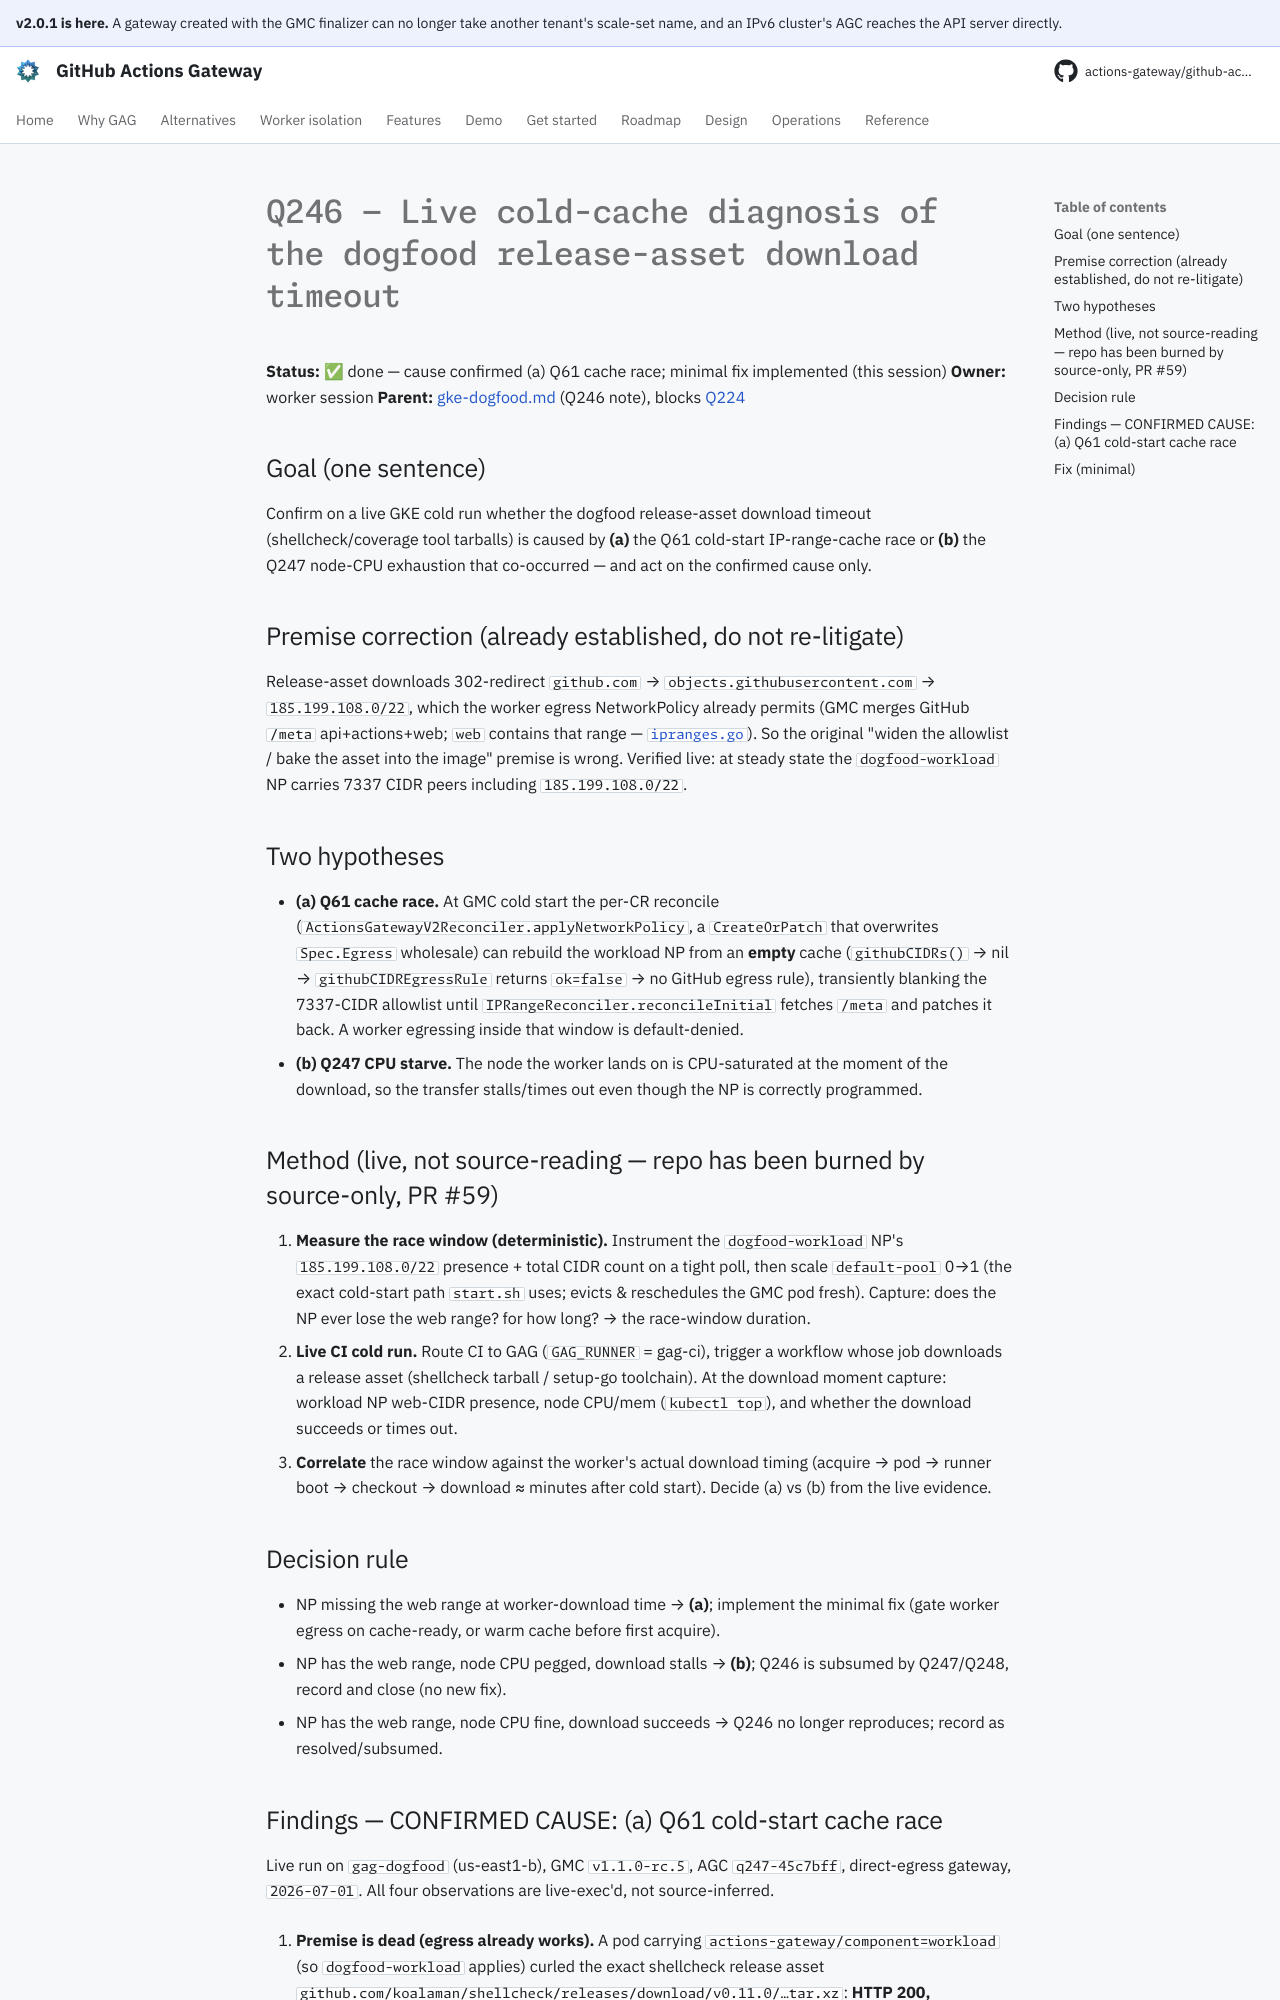

repository: actions-gateway/github-actions-gateway · page: dev/plan/archive/q246-release-asset-timeout-live-diagnosis/index.html · generator: mkdocs

# Q246 — Live cold-cache diagnosis of the dogfood release-asset download timeout

**Status:** ✅ done — cause confirmed (a) Q61 cache race; minimal fix implemented (this session) **Owner:** worker session **Parent:** [gke-dogfood.md](../gke-dogfood.md) (Q246 note), blocks [Q224](../../queue/README.md)

## Goal (one sentence)
Confirm on a live GKE cold run whether the dogfood release-asset download timeout (shellcheck/coverage tool tarballs) is caused by **(a)** the Q61 cold-start IP-range-cache race or **(b)** the Q247 node-CPU exhaustion that co-occurred — and act on the confirmed cause only.

## Premise correction (already established, do not re-litigate)
Release-asset downloads 302-redirect `github.com` → `objects.githubusercontent.com` → `185.199.108.0/22`, which the worker egress NetworkPolicy already permits (GMC merges GitHub `/meta` api+actions+web; `web` contains that range — [`ipranges.go`](../../../cmd/gmc/internal/controller/ipranges.go)).
So the original "widen the allowlist / bake the asset into the image" premise is wrong.
Verified live: at steady state the `dogfood-workload` NP carries 7337 CIDR peers including `185.199.108.0/22`.

## Two hypotheses
- **(a) Q61 cache race.** At GMC cold start the per-CR reconcile (`ActionsGatewayV2Reconciler.applyNetworkPolicy`, a `CreateOrPatch` that overwrites `Spec.Egress` wholesale) can rebuild the workload NP from an **empty** cache (`githubCIDRs()` → nil → `githubCIDREgressRule` returns `ok=false` → no GitHub egress rule), transiently blanking the 7337-CIDR allowlist until `IPRangeReconciler.reconcileInitial` fetches `/meta` and patches it back.
  A worker egressing inside that window is default-denied.
- **(b) Q247 CPU starve.** The node the worker lands on is CPU-saturated at the moment of the download, so the transfer stalls/times out even though the NP is correctly programmed.

## Method (live, not source-reading — repo has been burned by source-only, PR #59)
1. **Measure the race window (deterministic).** Instrument the `dogfood-workload` NP's `185.199.108.0/22` presence + total CIDR count on a tight poll, then scale `default-pool` 0→1 (the exact cold-start path `start.sh` uses; evicts & reschedules the GMC pod fresh).
   Capture: does the NP ever lose the web range? for how long? → the race-window duration.
2. **Live CI cold run.** Route CI to GAG (`GAG_RUNNER` = gag-ci), trigger a workflow whose job downloads a release asset (shellcheck tarball / setup-go toolchain).
   At the download moment capture: workload NP web-CIDR presence, node CPU/mem (`kubectl top`), and whether the download succeeds or times out.
3. **Correlate** the race window against the worker's actual download timing (acquire → pod → runner boot → checkout → download ≈ minutes after cold start).
   Decide (a) vs (b) from the live evidence.

## Decision rule
- NP missing the web range at worker-download time → **(a)**; implement the minimal fix (gate worker egress on cache-ready, or warm cache before first acquire).
- NP has the web range, node CPU pegged, download stalls → **(b)**; Q246 is subsumed by Q247/Q248, record and close (no new fix).
- NP has the web range, node CPU fine, download succeeds → Q246 no longer reproduces; record as resolved/subsumed.
